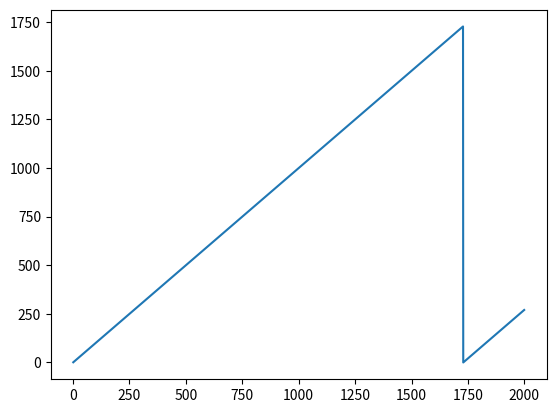

The matplotlib source for this figure:
import matplotlib.pyplot as plt

r1 = 1
r2 = 2000


def f(x):
    return (x) % 1729


def g(x):
    return x**2


x = [i for i in range(r1, r2)]
y = [f(i) for i in x]


def injective(x, y):
    if len(set(y)) != len(y):
        return False
    else:
        return True


def surjective(x, y):
    r1r2 = range(r1, r2)
    if len(set(y)) == len(r1r2):
        print()


print(surjective(x, y))

plt.plot(x, y)
plt.show()
